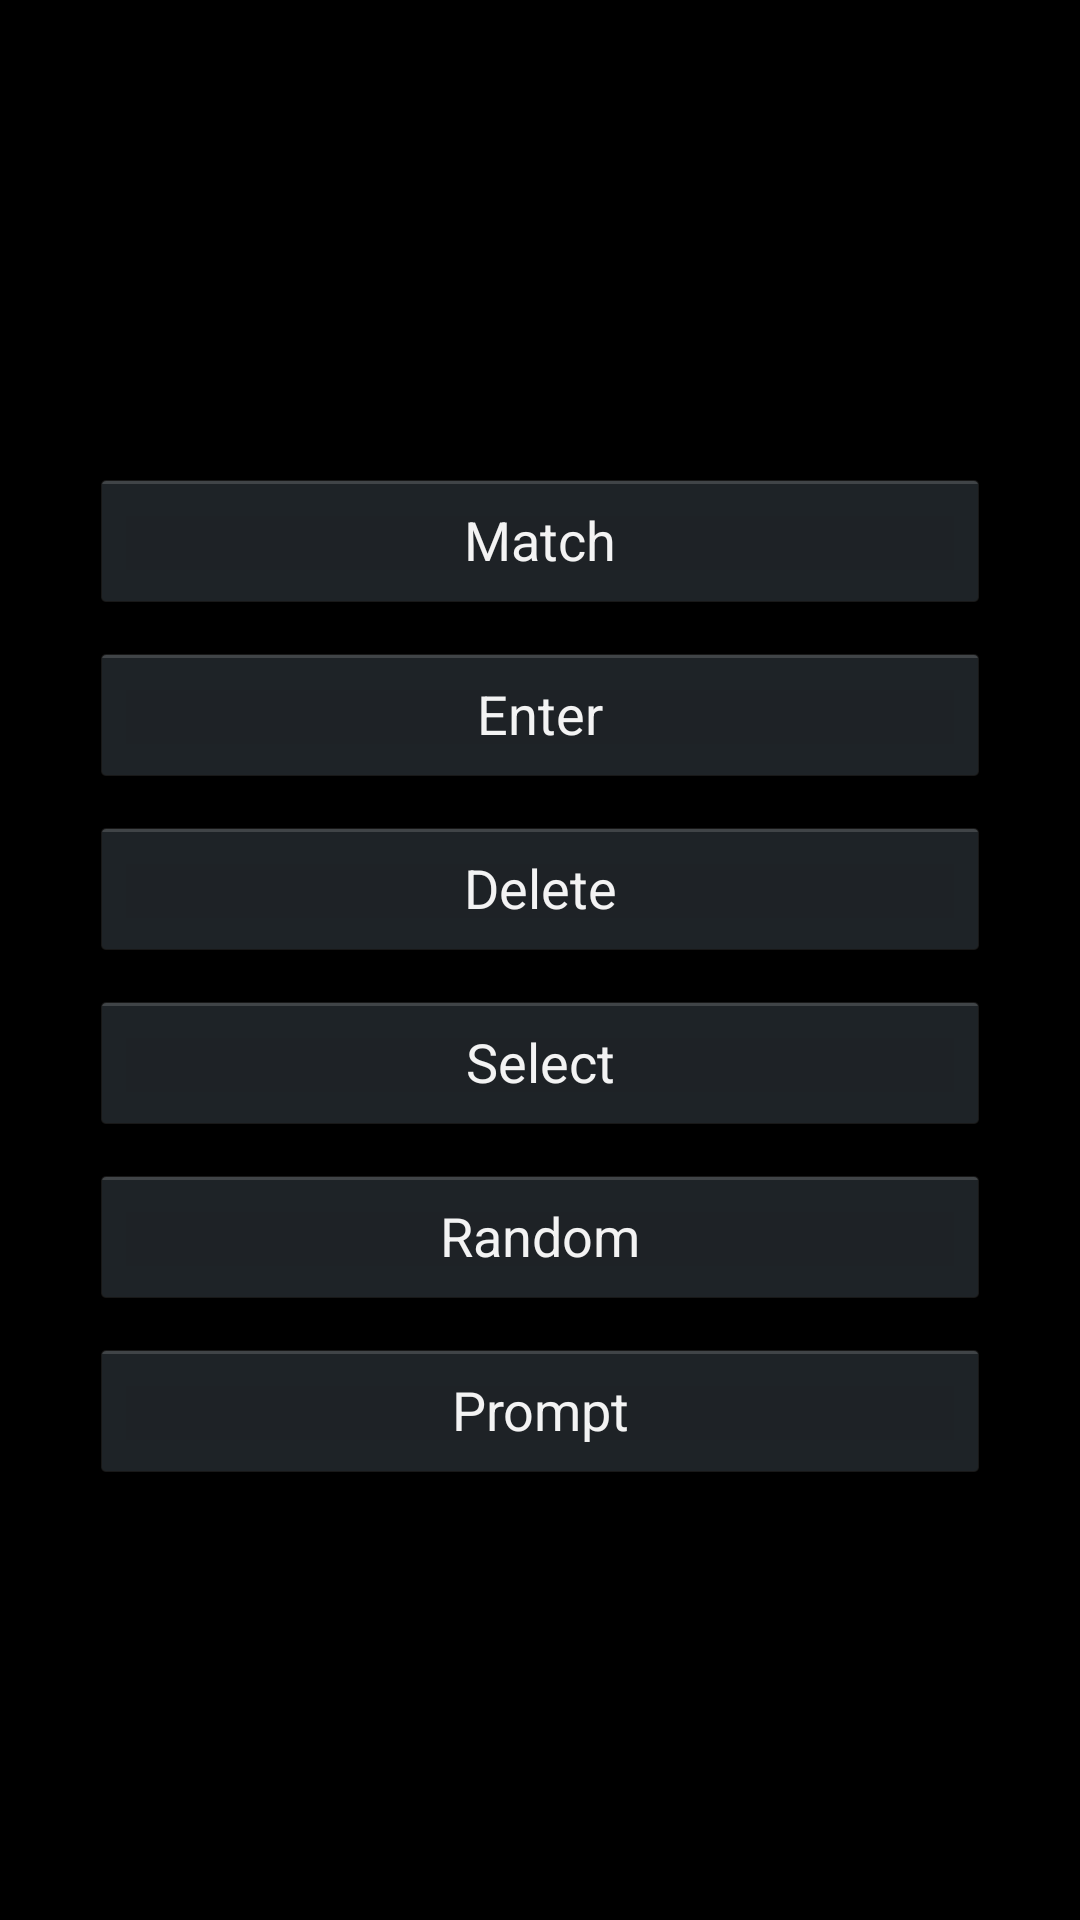

Write the Android layout XML for this screen, with the resource values it uses.
<!-- AndroidManifest.xml: application theme android:Theme.Holo.NoActionBar.Fullscreen -->
<!-- res/layout/activity_setup.xml -->
<LinearLayout xmlns:android="http://schemas.android.com/apk/res/android"
    		  android:gravity="center"
              android:layout_width="match_parent"
              android:layout_height="match_parent"
              android:layout_marginBottom="30dp"
              android:orientation="vertical" >
	 
     <Button
	     android:layout_height="wrap_content"
	     android:layout_width="300dp"
	     android:layout_marginTop="10dp"
	     android:text="@string/match"
	     android:onClick="startMatch" />
     
     <Button
	     android:layout_height="wrap_content"
	     android:layout_width="300dp"
	     android:layout_marginTop="10dp"
	     android:text="@string/entry"
	     android:onClick="startEntry" />
     
     <Button
	     android:layout_height="wrap_content"
	     android:layout_width="300dp"
	     android:layout_marginTop="10dp"
	     android:text="@string/delete"
	     android:onClick="deletePath" />
     
     <Button
	     android:layout_height="wrap_content"
	     android:layout_width="300dp"
	     android:layout_marginTop="10dp"
	     android:text="@string/select"
	     android:onClick="selectPath" />
     
     <Button
	     android:layout_height="wrap_content"
	     android:layout_width="300dp"
	     android:layout_marginTop="10dp"
	     android:text="@string/random"
	     android:onClick="randomPath" />
     
     <Button
	     android:layout_height="wrap_content"
	     android:layout_width="300dp"
	     android:layout_marginTop="10dp"
	     android:text="@string/prompt"
	     android:onClick="promptPath" />

</LinearLayout>
<!-- resources referenced by this layout -->
<resources>
  <string name="delete">Delete</string>
  <string name="entry">Enter</string>
  <string name="match">Match</string>
  <string name="prompt">Prompt</string>
  <string name="random">Random</string>
  <string name="select">Select</string>
</resources>
